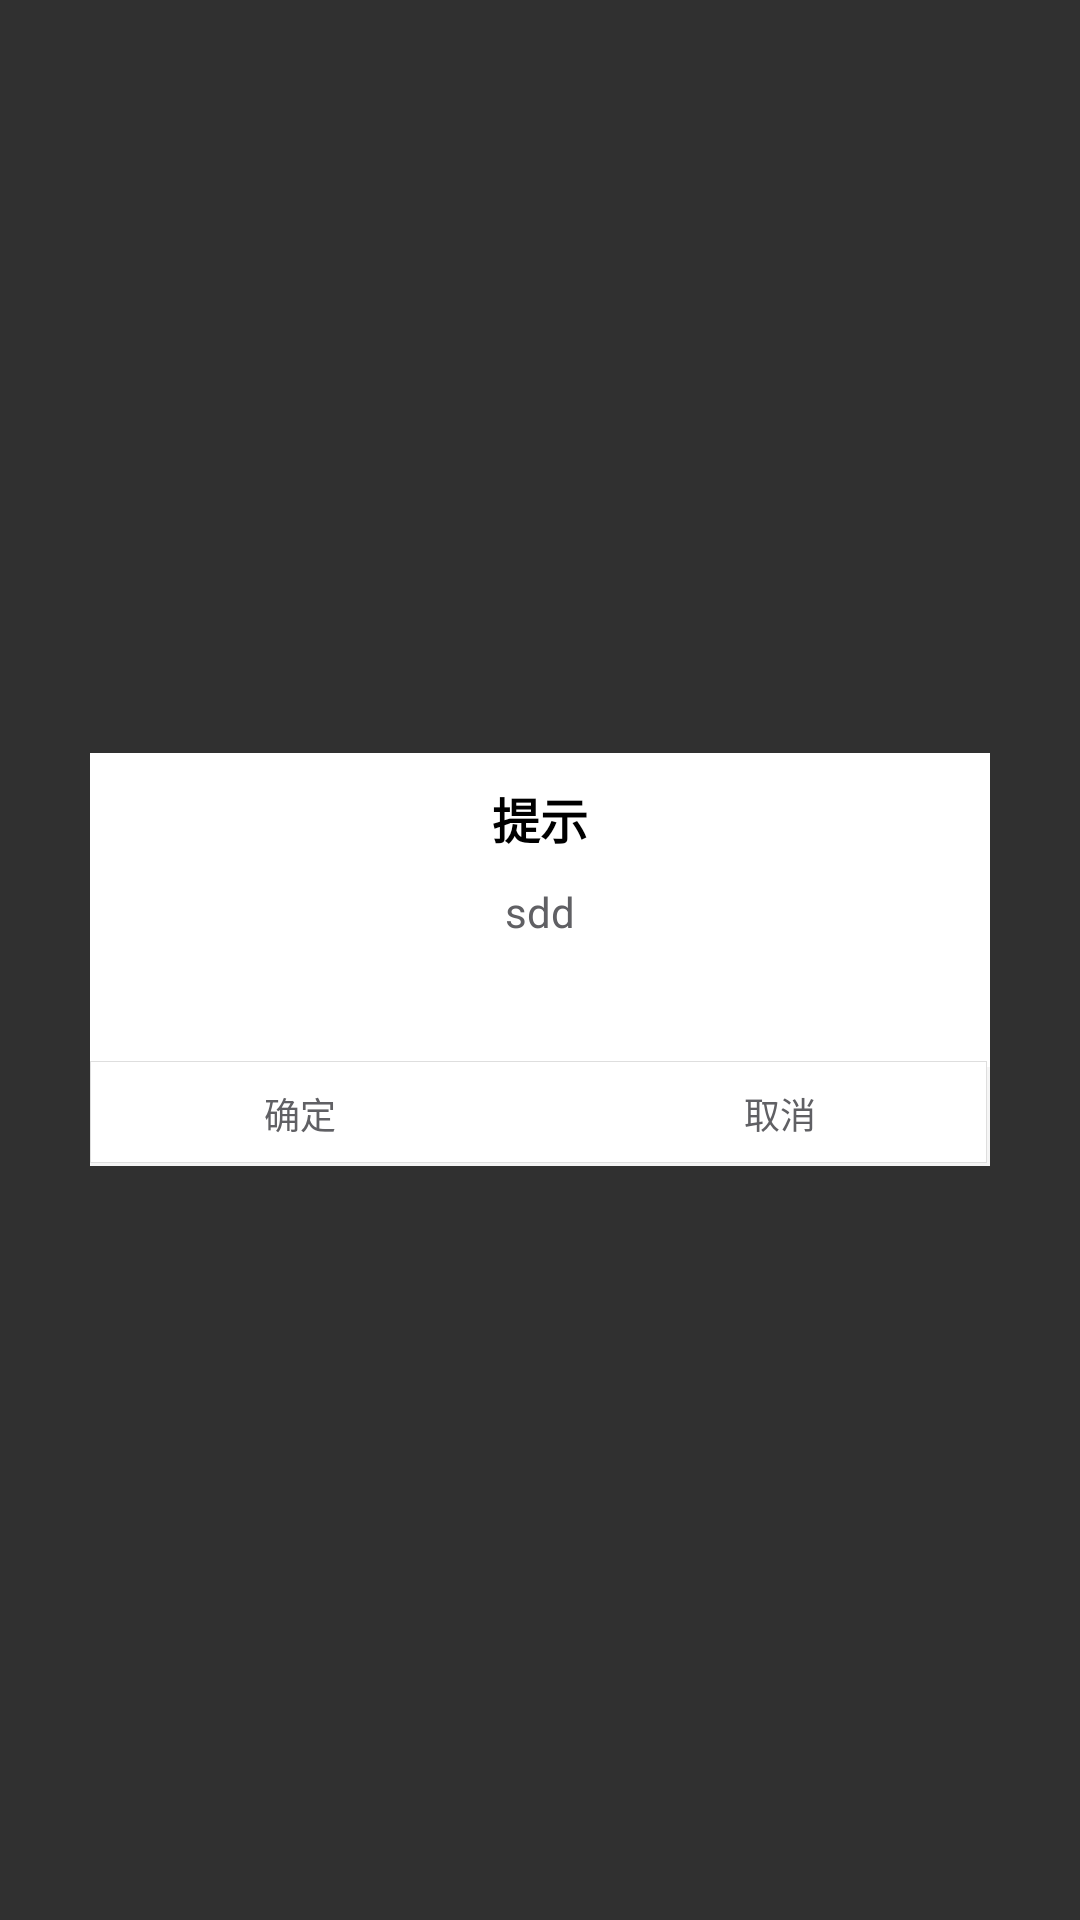

This screen was rendered from an Android layout file. Write that file and the resources it references.
<!-- AndroidManifest.xml: application theme AppTheme -->
<!-- res/layout/custom_wrning_dialog.xml -->
<?xml version="1.0" encoding="utf-8"?>
<RelativeLayout xmlns:android="http://schemas.android.com/apk/res/android"
    android:layout_width="match_parent"
    android:layout_height="match_parent"

   >
    <LinearLayout
        android:layout_width="300dp"
        android:layout_height="wrap_content"
        android:layout_centerInParent="true"
        android:orientation="vertical"
        android:background="@drawable/dialogshape"
        >
        <TextView
            android:id="@+id/ed_title"
            android:layout_width="wrap_content"
            android:layout_height="wrap_content"
            android:layout_gravity="center"
            android:text="提示"
            android:paddingTop="10dp"
            android:textStyle="bold"
            android:textColor="#000000"
            android:textSize="16sp"/>
        <TextView
            android:id="@+id/ed_message"
            android:layout_width="match_parent"
            android:layout_height="wrap_content"
            android:layout_marginLeft="5dp"
            android:layout_marginRight="5dp"
            android:layout_marginTop="10dp"
            android:layout_gravity="center"
            android:textColor="#606064"
            android:text="sdd"
            android:gravity="center"
            />

        <View
            android:layout_width="match_parent"
            android:layout_height="0.3px"

            android:layout_marginTop="40dp"
            />
        <LinearLayout
            android:layout_width="match_parent"
            android:layout_height="35dp"
            android:orientation="horizontal"
            android:background="@drawable/yinyinf_bg"
           >

            <LinearLayout
                android:layout_width="0dp"
                android:layout_height="match_parent"
                android:layout_weight="3"

                >

                <Button
                    android:id="@+id/ed_yes"
                    android:layout_width="0dp"
                    android:layout_height="match_parent"
                    android:layout_weight="1"
                    android:layout_marginRight="10dp"
                    android:background="@drawable/button_selector"
                    android:gravity="center"
                    android:lines="1"
                    android:text="确定"
                    android:textColor="#606064"
                    android:textSize="12sp"
                    android:focusable="true"

                    />

            </LinearLayout>

            <LinearLayout
                android:layout_width="0dp"
                android:layout_height="match_parent"
                android:layout_weight="3">
                <Button
                    android:id="@+id/ed_no"
                    android:layout_width="0dp"
                    android:layout_height="match_parent"
                    android:layout_weight="1"
                    android:layout_marginLeft="10dp"
                    android:background="@drawable/button_selector"
                    android:gravity="center"
                    android:lines="1"
                    android:text="取消"
                    android:textColor="#606064"
                    android:textSize="12sp"
                    android:focusable="true"/>
            </LinearLayout>


        </LinearLayout>
    </LinearLayout>
</RelativeLayout>
<!-- resources referenced by this layout -->
<resources>
  <!-- drawable button_selector (drawable) -->
  <?xml version="1.0" encoding="utf-8"?>
  <selector xmlns:android="http://schemas.android.com/apk/res/android">
      <item android:state_focused="true" android:drawable="@drawable/button_shape"></item>//得到焦点时引用et_shape外形资源
      <item android:state_focused="false" android:drawable="@drawable/button_shape2"></item>//失去焦点时引用et_shape2外形资源
  </selector>
  <!-- drawable dialogshape (drawable) -->
  <?xml version="1.0" encoding="utf-8"?>
  <shape xmlns:android="http://schemas.android.com/apk/res/android"
      android:shape="rectangle" >
  
      
  
  
      
      <gradient
          android:endColor="#eeeeee"
          android:startColor="#eeeeee" />
  
      <stroke android:width="1dp"
          android:color="#ffffff"/>
      <solid android:color="#ffffff"/>
  </shape>
  <!-- drawable yinyinf_bg (drawable) -->
  <?xml version="1.0" encoding="utf-8"?>
  <layer-list xmlns:android="http://schemas.android.com/apk/res/android" >
  
      
  
      <item
          android:top="2dp">
          <shape>
              <solid android:color="#666" />
              
              <stroke
                  android:width="1dp"
                  android:color="#f5f5f5" />
          </shape>
      </item>
      
      <item
          android:bottom="1dp"
          android:right="1dp">
          <shape>
              <solid android:color="#fff" />
              
  
  
              <stroke android:width="0.33dp" android:color="#dedede" />
          </shape>
      </item>
  
  </layer-list>
  <style name="AppTheme" parent="Theme.AppCompat">
          
          <item name="colorPrimary">@color/colorPrimary</item>
          <item name="colorPrimaryDark">@color/colorPrimaryDark</item>
          <item name="colorAccent">@color/colorAccent</item>
      </style>
  <!-- drawable button_shape (drawable) -->
  <?xml version="1.0" encoding="utf-8"?>
  <shape xmlns:android="http://schemas.android.com/apk/res/android"
      android:shape="rectangle"
      >
      
         <solid
      android:color="#00A5F7"
      >
  </solid>
      
      
  </shape>
  <color name="colorPrimary">#008577</color>
  <color name="colorPrimaryDark">#00574B</color>
  <color name="colorAccent">#D81B60</color>
</resources>
